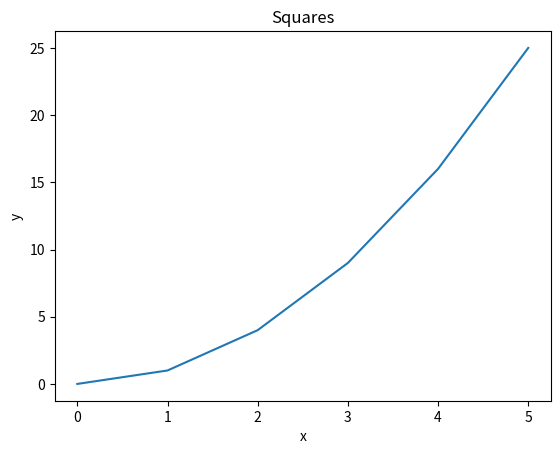
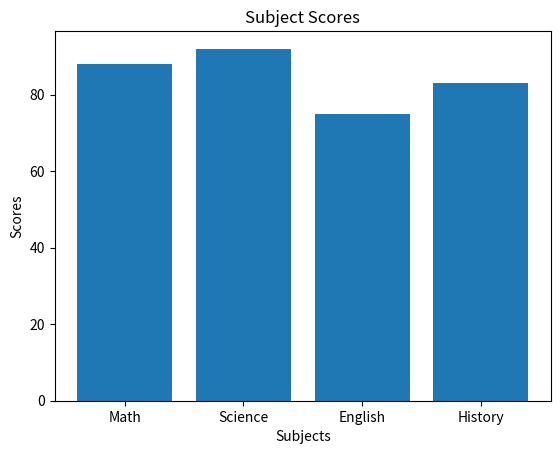
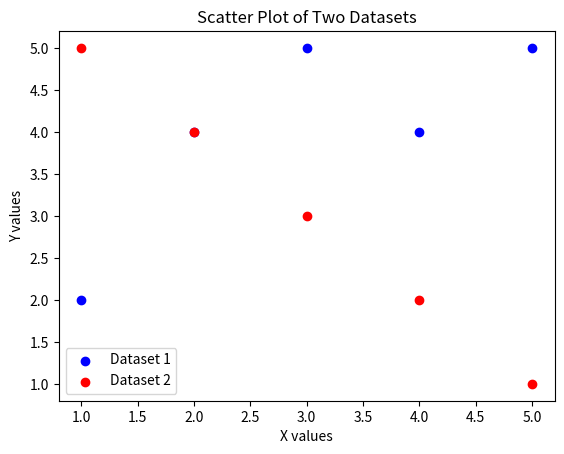
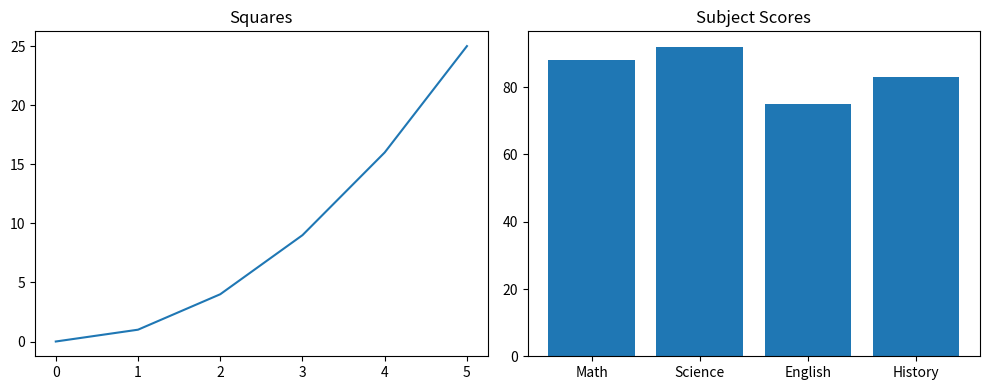
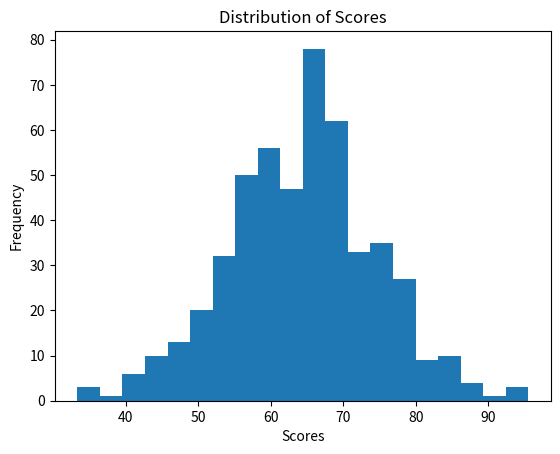
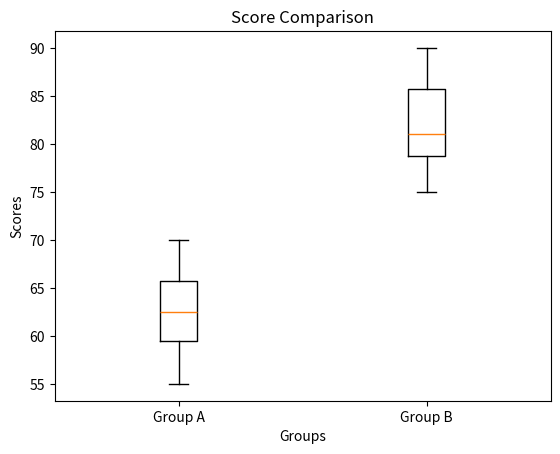
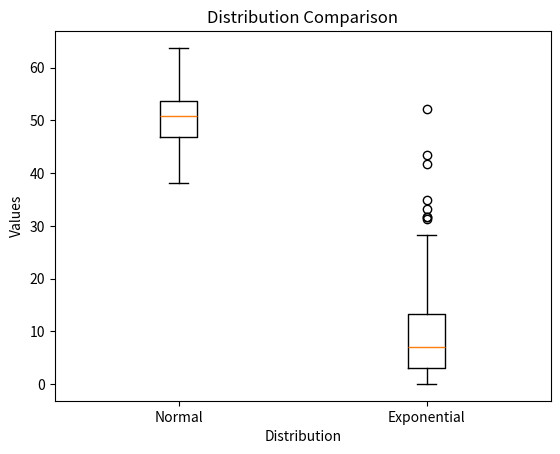
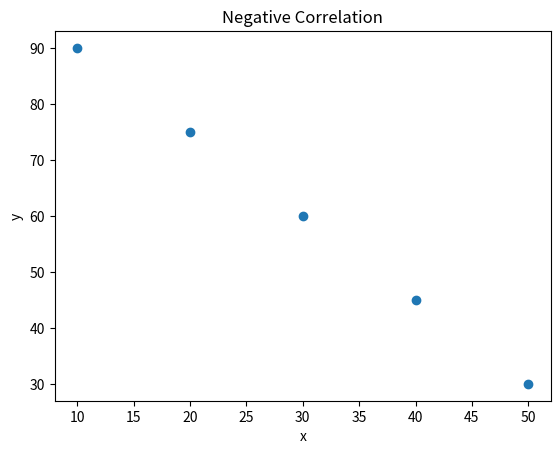
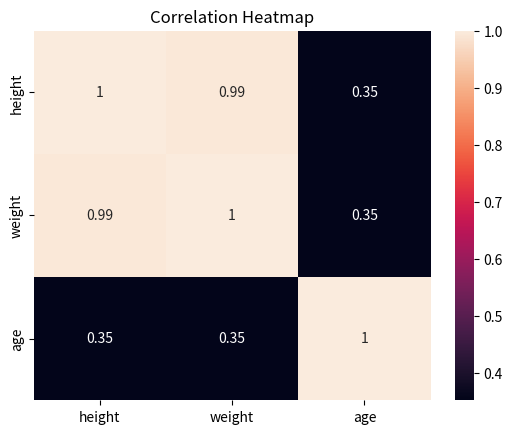

Generate these figures, in order, with matplotlib:
# --- Pandas --- 
# Pandas Q1

import pandas as pd

data = {
    "name":   ["Alice", "Bob", "Carol", "David", "Eve"],
    "grade":  [85, 72, 90, 68, 95],
    "city":   ["Boston", "Austin", "Boston", "Denver", "Austin"],
    "passed": [True, True, True, False, True]
}
df = pd.DataFrame(data)

# Print the first three rows
print("First three rows:")
print(df.head(3))

# Print the shape
print(f"\nShape: {df.shape}")

# Print the number of rows
print(f"Number of rows: {len(df)}")

# Print the number of columns
print(f"Number of columns: {len(df.columns)}")

# Print the data types
print("\nData types:")
print(df.dtypes)

# Pandas Q2

# Filter students who passed and have a grade above 80
filtered_df = df[(df["passed"] == True) & (df["grade"] > 80)]

print("\nStudents who passed and have a grade above 80:")
print(filtered_df)

# Pandas Q3
df["grade_curved"] = df["grade"] + 5

print("\nUpdated DataFrame:")
print(df)

# Pandas Q4
# Create a new column with uppercase names using .str accessor

df["name_upper"] = df["name"].str.upper()

# Print only name and name_upper columns
print("\nNames in original and uppercase:")
print(df[["name", "name_upper"]])

# Pandas Q5
# Group by city and compute mean grade
city_means = df.groupby("city")["grade"].mean()

print("\nMean grade by city:")
print(city_means)

# Pandas Q6

# Replace "Austin" with "Houston" in the city column
df["city"] = df["city"].replace("Austin", "Houston")

# Print name and city columns to confirm change
print("\nUpdated city values:")
print(df[["name", "city"]])

# Pandas Q7

# Sort by grade in descending order
df_sorted = df.sort_values(by="grade", ascending=False)

# Print top 3 rows
print("\nTop 3 students by grade:")
print(df_sorted.head(3))


# --- NumPy ---

# NumPy Question 1

import numpy as np

# Create 1D NumPy array
arr = np.array([10, 20, 30, 40, 50])

# Print shape
print("\nArray shape:", arr.shape)

# Print data type
print("Array dtype:", arr.dtype)

# Print number of dimensions
print("Array ndim:", arr.ndim)

# NumPy Question 2

arr = np.array([[1, 2, 3],
                [4, 5, 6],
                [7, 8, 9]])

# Print shape (rows, columns)
print("\nArray shape:", arr.shape)

# Print total number of elements
print("Array size:", arr.size)

# NumPy Question 3

# Slice the top-left 2x2 block
sub_arr = arr[:2, :2]

print("\nTop-left 2x2 block:")
print(sub_arr)

# NumPy Question 4

# Create a 3x4 array of zeros
zeros_arr = np.zeros((3, 4))

# Create a 2x5 array of ones
ones_arr = np.ones((2, 5))

print("\n3x4 array of zeros:")
print(zeros_arr)

print("\n2x5 array of ones:")
print(ones_arr)

# NumPy Question 5

# Create array from 0 to 45 with step 5
arr5 = np.arange(0, 50, 5)

print("\nArray:", arr5)

# Shape
print("Shape:", arr5.shape)

# Sum
print("Sum:", arr5.sum())

# Mean
print("Mean:", arr5.mean())

# Standard deviation
print("Standard deviation:", arr5.std())

# NumPy Question 6

# Generate 200 random values from a normal distribution (mean=0, std=1)
rand_arr = np.random.normal(0, 1, 200)

print("\nRandom array mean:", rand_arr.mean())
print("Random array standard deviation:", rand_arr.std())

# --- Matplotlib ---

# Matplotlib Question 1

import matplotlib.pyplot as plt

x = [0, 1, 2, 3, 4, 5]
y = [0, 1, 4, 9, 16, 25]

plt.plot(x, y)

# Add labels and title
plt.title("Squares")
plt.xlabel("x")
plt.ylabel("y")

plt.show()

# Matplotlib Question 2

subjects = ["Math", "Science", "English", "History"]
scores = [88, 92, 75, 83]

# Create bar plot
plt.bar(subjects, scores)

# Add title and labels
plt.title("Subject Scores")
plt.xlabel("Subjects")
plt.ylabel("Scores")

plt.show()

# Matplotlib Question 3

x1, y1 = [1, 2, 3, 4, 5], [2, 4, 5, 4, 5]
x2, y2 = [1, 2, 3, 4, 5], [5, 4, 3, 2, 1]

# First dataset (blue)
plt.scatter(x1, y1, color="blue", label="Dataset 1")

# Second dataset (red)
plt.scatter(x2, y2, color="red", label="Dataset 2")

# Labels and title
plt.title("Scatter Plot of Two Datasets")
plt.xlabel("X values")
plt.ylabel("Y values")

# Legend
plt.legend()

# Show plot
plt.show()

# Matplotlib Question 4

# Left subplot data (from Q1)
x = [0, 1, 2, 3, 4, 5]
y = [0, 1, 4, 9, 16, 25]

# Right subplot data (from Q2)
subjects = ["Math", "Science", "English", "History"]
scores = [88, 92, 75, 83]

# Create 1 row, 2 columns of subplots
fig, ax = plt.subplots(1, 2, figsize=(10, 4))

# Left subplot: line plot
ax[0].plot(x, y)
ax[0].set_title("Squares")
# Right subplot: bar plot
ax[1].bar(subjects, scores)
# Right subplot set title
fig.axes[1].set_title("Subject Scores")

plt.tight_layout()
plt.show()

# Descriptive Stats 
# Stats Question 1

data = [12, 15, 14, 10, 18, 22, 13, 16, 14, 15]
arr = np.array(data)

# Mean
print("\nMean:", arr.mean())

# Median
print("Median:", np.median(arr))

# Variance
print("Variance:", arr.var())

# Standard deviation
print("Standard Deviation:", arr.std())

# Stats Question 2

# Generate 500 random values from a normal distribution
scores = np.random.normal(65, 10, 500)

# Create histogram with 20 bins
plt.hist(scores, bins=20)

# title and axis labels
plt.title("Distribution of Scores")
plt.xlabel("Scores")
plt.ylabel("Frequency")

# Display the histogram
plt.show()

# Stats Question 3

group_a = [55, 60, 63, 70, 68, 62, 58, 65]
group_b = [75, 80, 78, 90, 85, 79, 82, 88]

plt.boxplot([group_a, group_b], tick_labels=["Group A", "Group B"])

plt.title("Score Comparison")
plt.xlabel("Groups")
plt.ylabel("Scores")

plt.show()

# Stats Question 4

normal_data = np.random.normal(50, 5, 200)
skewed_data = np.random.exponential(10, 200)

# Create boxplots
plt.boxplot(
    [normal_data, skewed_data],
    tick_labels=["Normal", "Exponential"]
)

# Add title and labels
plt.title("Distribution Comparison")
plt.xlabel("Distribution")
plt.ylabel("Values")

# Display the plot
plt.show()

# The exponential distribution is more positively skewed than the normal distribution.
# The normal distribution is approximately symmetric, so the mean is an appropriate
# measure of central tendency. The exponential distribution has a long right tail,
# so the median is a better measure of central tendency because it is less affected
# by skewness and extreme values.

# Stats Question 5

import statistics

data1 = [10, 12, 12, 16, 18]
data2 = [10, 12, 12, 16, 150]

# Data 1
print("\nData 1")
print("Mean:", np.mean(data1))
print("Median:", np.median(data1))
print("Mode:", statistics.mode(data1))

# Data 2
print("\nData 2")
print("Mean:", np.mean(data2))
print("Median:", np.median(data2))
print("Mode:", statistics.mode(data2))

# The mean and median are very different for data2 because the value 150 is an
# extreme outlier. The outlier pulls the mean upward, while the median remains
# the middle value of the ordered dataset and is much less affected by extreme values.

# --- Hypothesis Testing ---

# Hypothesis Question 1

from scipy import stats

group_a = [72, 68, 75, 70, 69, 73, 71, 74]
group_b = [80, 85, 78, 83, 82, 86, 79, 84]

# Perform an independent samples t-test
t_statistic, p_value = stats.ttest_ind(group_a, group_b)

# Print the results
print("\nHypothesis Question 1")
print("T-statistic:", t_statistic)
print("P-value:", p_value)


# Hypothesis Question 6

alpha = 0.05

if p_value < alpha:
    if t_statistic < 0:
        conclusion = (
            "Based on the Q1 t-test result, Group A had a significantly lower "
            "average score than Group B. This difference is unlikely to be due "
            "to random chance."
        )
    else:
        conclusion = (
            "Based on the Q1 t-test result, Group A had a significantly higher "
            "average score than Group B. This difference is unlikely to be due "
            "to random chance."
        )
        
else:
    conclusion = (
        "Based on the Q1 t-test, there is no statistically significant "
        "difference between Group A and Group B. The observed difference could "
        "be explained by random chance."
    )

print("\nHypothesis Question 6")
print(conclusion)

# Hypothesis Question 2

alpha = 0.05

if p_value < alpha:
    print("\nHypothesis Question 2")
    print("\nThe result is statistically significant (p < 0.05).")
else:
    print("\nHypothesis Question 2")
    print("\nThe result is not statistically significant (p >= 0.05).")

# Hypothesis Question 3

before = [60, 65, 70, 58, 62, 67, 63, 66]
after  = [68, 70, 76, 65, 69, 72, 70, 71]

# Paired t-test (same subjects measured twice)
t_statistic, p_value = stats.ttest_rel(before, after)

print("\nHypothesis Question 3")
print("T-statistic:", t_statistic)
print("P-value:", p_value)

# Hypothesis Question 4

scores = [72, 68, 75, 70, 69, 74, 71, 73]

# One-sample t-test against population mean = 70
t_statistic, p_value = stats.ttest_1samp(scores, 70)

print("\nHypothesis Question 4")
print("T-statistic:", t_statistic)
print("P-value:", p_value)

# Hypothesis Question 5

group_a = [72, 68, 75, 70, 69, 73, 71, 74]
group_b = [80, 85, 78, 83, 82, 86, 79, 84]

# One-tailed independent t-test (A < B)
t_statistic, p_value = stats.ttest_ind(group_a, group_b, alternative="less")

print("\nHypothesis Question 5")
print("T-statistic:", t_statistic)
print("One-tailed P-value:", p_value)

# Correlation review
# Correlation Question 1

x = [1, 2, 3, 4, 5]
y = [2, 4, 6, 8, 10]

corr_matrix = np.corrcoef(x, y)

print("\nCorrelation Question 1")
print("Correlation matrix:\n", corr_matrix)
print("\nCorrelation coefficient:", corr_matrix[0, 1])

# Expected correlation is 1.0 because y increases perfectly linearly with x.
# Every increase in x results in a proportional increase in y (y = 2x),
# so the relationship is positively correlated.

# Correlation Question 2
from scipy.stats import pearsonr
x = [1,  2,  3,  4,  5,  6,  7,  8,  9, 10]
y = [10, 9,  7,  8,  6,  5,  3,  4,  2,  1]

# Compute Pearson correlation and p-value
corr_coef, p_value = pearsonr(x, y)

print("\nCorrelation Question 2")
print("Correlation coefficient:", corr_coef)
print("P-value:", p_value)

# Correlation Question 3

people = {
    "height": [160, 165, 170, 175, 180],
    "weight": [55,  60,  65,  72,  80],
    "age":    [25,  30,  22,  35,  28]
}

df = pd.DataFrame(people)

# Compute correlation matrix
corr_matrix = df.corr()

print("\nCorrelation Matrix:")
print(corr_matrix)

# Correlation Question 4

x = [10, 20, 30, 40, 50]
y = [90, 75, 60, 45, 30]

# Create scatter plot
plt.scatter(x, y)

# Add title and labels
plt.title("Negative Correlation")
plt.xlabel("x")
plt.ylabel("y")

plt.show()

# Correlation Question 5

import seaborn as sns

# Create the heatmap
sns.heatmap(corr_matrix, annot=True)

# Add a title
plt.title("Correlation Heatmap")

plt.show()

# Pipeline

# Pipeline Question 1

arr = np.array([
    12.0, 15.0, np.nan, 14.0, 10.0, np.nan,
    18.0, 14.0, 16.0, 22.0, np.nan, 13.0
])

# Convert NumPy array to pandas Series
def create_series(arr):
    return pd.Series(arr, name="values")

# Remove missing values
def clean_data(series):
    return series.dropna()

# Calculate summary statistics
def summarize_data(series):
    return {
        "mean": series.mean(),
        "median": series.median(),
        "std": series.std(),
        "mode": series.mode()[0]
    }

# Build the pipeline
def data_pipeline(arr):
    series = create_series(arr)
    cleaned_series = clean_data(series)
    summary = summarize_data(cleaned_series)
    return summary

# Run the pipeline
result = data_pipeline(arr)

print("\nPipeline Question 1")

for key, value in result.items():
    print(f"{key}: {value}")
